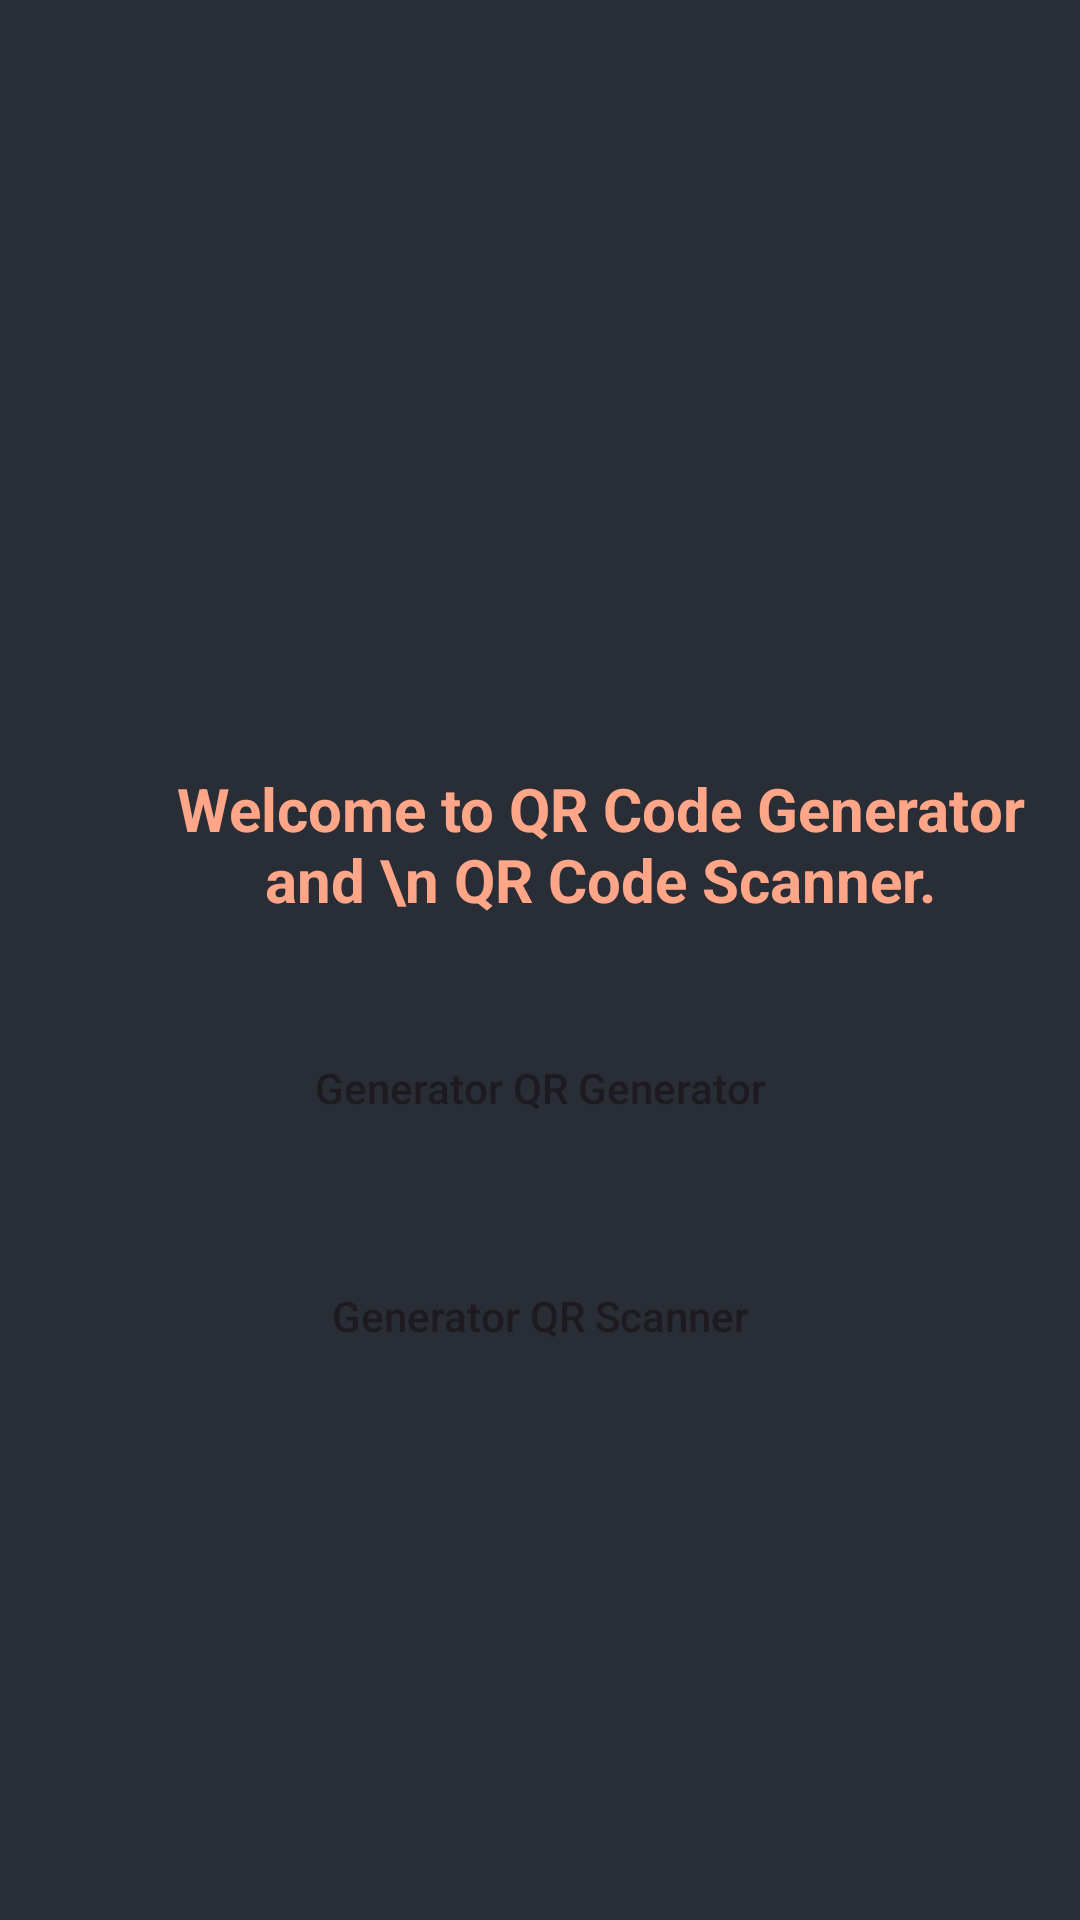

Produce the Android XML layout that renders to this screen, including the resource entries it uses.
<!-- AndroidManifest.xml: application theme Theme.OnlyQr -->
<!-- res/layout/activity_home.xml -->
<?xml version="1.0" encoding="utf-8"?>
<RelativeLayout xmlns:android="http://schemas.android.com/apk/res/android"
    xmlns:app="http://schemas.android.com/apk/res-auto"
    xmlns:tools="http://schemas.android.com/tools"
    android:id="@+id/main"
    android:layout_width="match_parent"
    android:layout_height="match_parent"
    android:background="@color/black_shade_1"
    tools:context=".HomeActivity">
    <ImageView
        android:layout_width="200dp"
        android:layout_height="200dp"
        android:src="@drawable/qr_code"
        android:layout_centerHorizontal="true"
        android:layout_marginTop="30dp"
        android:id="@+id/idIVLogo"/>

    <TextView
        android:id="@+id/idTVHeading"
        android:layout_width="wrap_content"
        android:layout_height="wrap_content"
        android:layout_below="@+id/idIVLogo"
        android:layout_gravity="center"
        android:layout_marginTop="22dp"
        android:padding="4dp"
        android:layout_marginLeft="40dp"
        android:text="Welcome to QR Code Generator and \n QR Code Scanner."
        android:textAlignment="center"
        android:textColor="@color/yellow"
        android:textSize="20sp"
        android:textStyle="bold" />

    <Button
        android:layout_width="match_parent"
        android:layout_height="wrap_content"
        android:layout_marginStart="20dp"
        android:layout_marginEnd="20dp"
        android:layout_below="@+id/idTVHeading"
        android:id="@+id/qrGenerator"
        android:text="Generator QR Generator"
        android:background="@drawable/button_back"
        android:layout_marginTop="28dp"
        android:textAllCaps="false"/>
    <Button
        android:layout_width="match_parent"
        android:layout_height="wrap_content"
        android:layout_marginStart="20dp"
        android:layout_marginEnd="20dp"
        android:layout_below="@+id/qrGenerator"
        android:id="@+id/qrScanner"
        android:text="Generator QR Scanner"
        android:background="@drawable/button_back"
        android:layout_marginTop="28dp"
        android:textAllCaps="false"/>

</RelativeLayout>
<!-- resources referenced by this layout -->
<resources>
  <color name="black_shade_1">#292D36</color>
  <color name="yellow">#ffa588</color>
  <style name="Theme.OnlyQr" parent="Base.Theme.OnlyQr" />
  <style name="Base.Theme.OnlyQr" parent="Theme.Material3.DayNight.NoActionBar">
          
          
      </style>
</resources>
